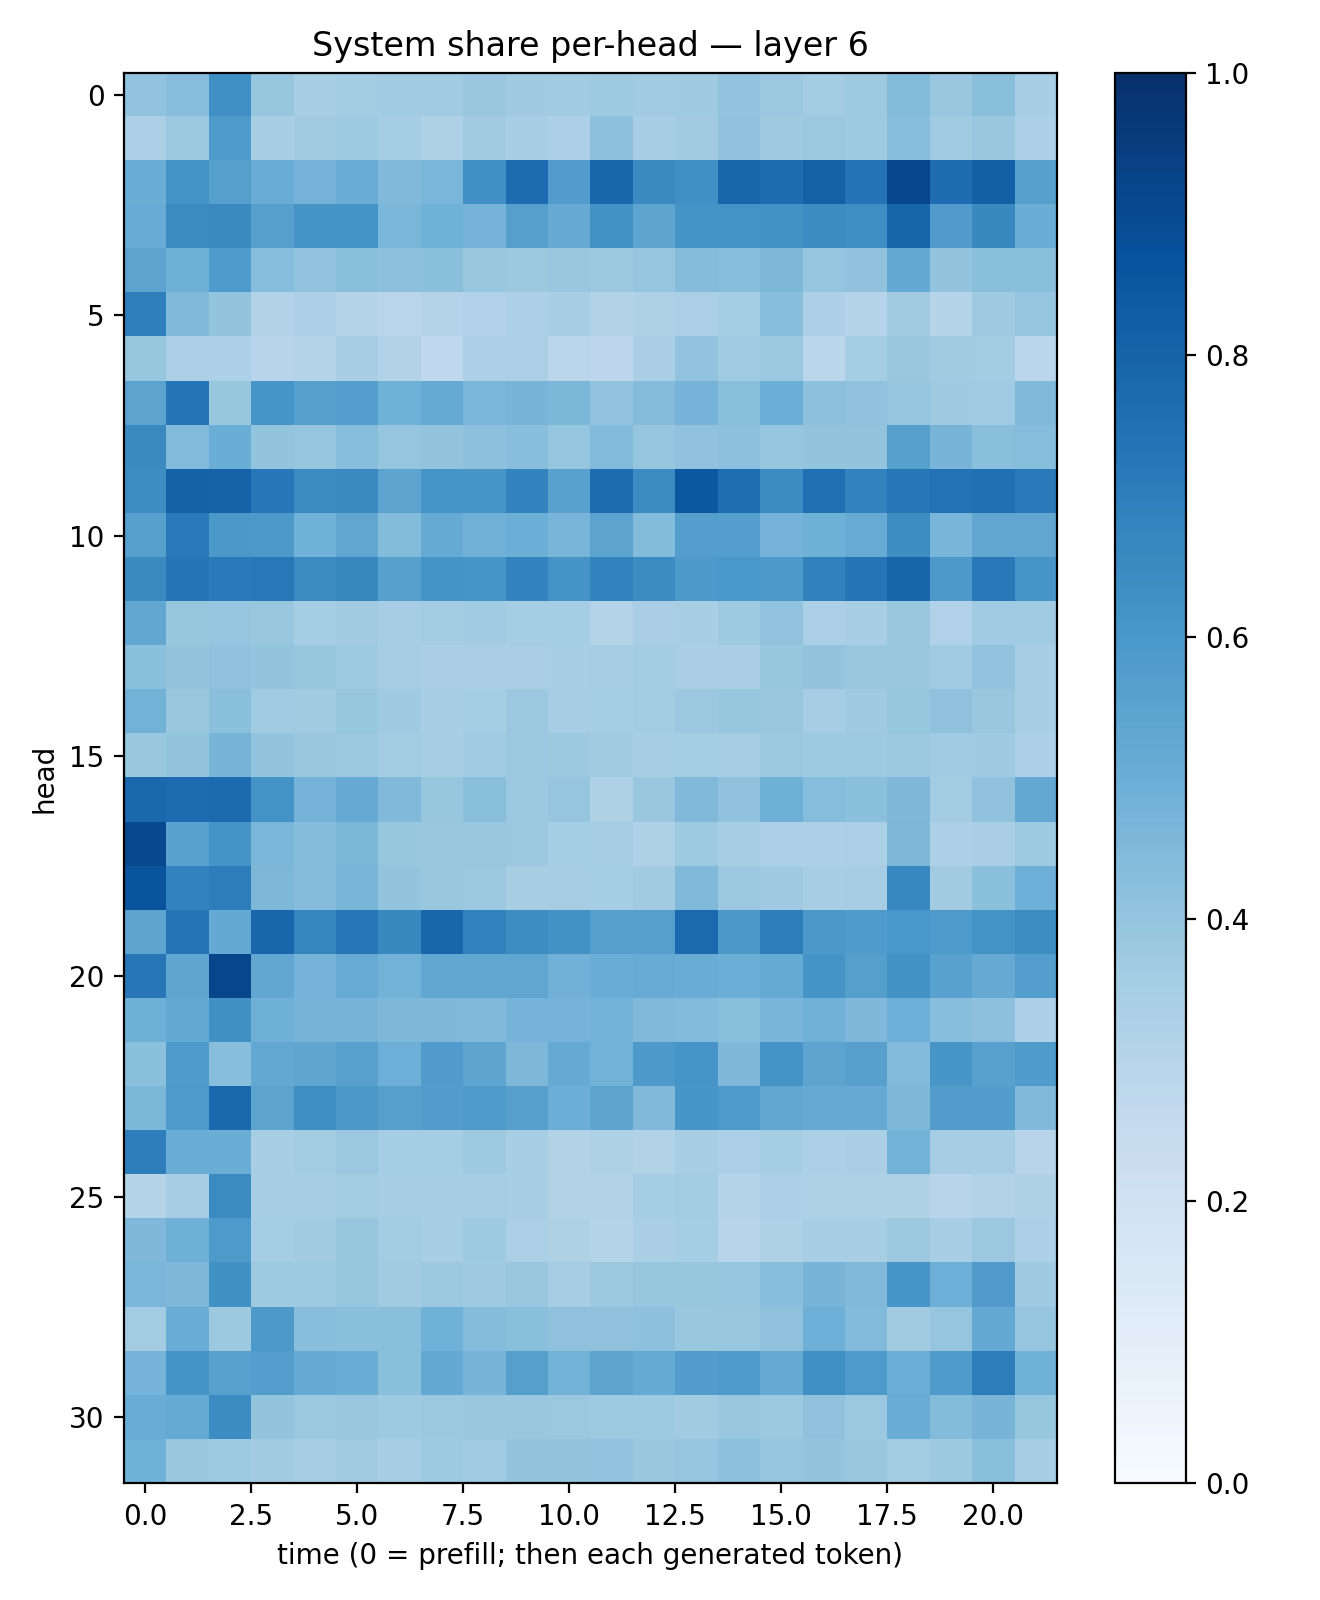

Source data for this figure (header and first rows):
0.4028408, 0.4314931, 0.63196737, 0.3935569, 0.34063044, 0.3554847, 0.3664403, 0.36541426, 0.38431004, 0.36929333, 0.36528045, 0.374755, 0.36465582, 0.3678264, 0.40234426, 0.37932378, 0.358014, 0.37197468, 0.43881163, 0.38990745, 0.42471084, 0.34473053
0.3338, 0.3823, 0.5882, 0.3431, 0.3598, 0.3741, 0.3517, 0.3226, 0.3621, 0.3454, 0.3303, 0.4173, 0.3461, 0.3621, 0.4082, 0.3673, 0.3813, 0.3749, 0.4261, 0.365, 0.39, 0.33
0.5028, 0.6175, 0.5641, 0.5046, 0.4757, 0.5051, 0.4477, 0.4626, 0.6324, 0.7687, 0.5743, 0.7908, 0.6545, 0.6313, 0.7902, 0.7636, 0.8102, 0.7414, 0.9098, 0.7642, 0.8153, 0.5617
0.5099, 0.6518, 0.6528, 0.5625, 0.6133, 0.6169, 0.464, 0.4851, 0.4736, 0.5653, 0.5126, 0.6228, 0.5414, 0.6138, 0.6175, 0.6248, 0.6477, 0.639, 0.7934, 0.5815, 0.657, 0.5031
0.5468, 0.4901, 0.5823, 0.4333, 0.4025, 0.4244, 0.4149, 0.4193, 0.3906, 0.3775, 0.3881, 0.3804, 0.397, 0.4339, 0.4263, 0.4546, 0.3949, 0.4089, 0.5212, 0.3998, 0.4243, 0.4253
0.6921, 0.4489, 0.3988, 0.3115, 0.3274, 0.3026, 0.2928, 0.3082, 0.317, 0.3295, 0.3407, 0.3157, 0.3233, 0.3324, 0.3547, 0.4292, 0.3255, 0.2978, 0.3594, 0.2997, 0.3678, 0.395
0.3937, 0.3358, 0.3287, 0.2949, 0.2983, 0.3437, 0.3101, 0.2694, 0.3295, 0.3328, 0.285, 0.2744, 0.3373, 0.4049, 0.3665, 0.3798, 0.2854, 0.3527, 0.3865, 0.3622, 0.3572, 0.2813
0.5445, 0.7291, 0.3945, 0.6078, 0.5625, 0.5685, 0.4861, 0.5168, 0.4629, 0.4694, 0.4599, 0.4035, 0.4365, 0.4733, 0.4231, 0.4981, 0.4149, 0.4101, 0.3973, 0.3686, 0.3639, 0.4477
0.6535, 0.4442, 0.5026, 0.3997, 0.3966, 0.4276, 0.3951, 0.3993, 0.4163, 0.4284, 0.3965, 0.444, 0.3975, 0.4101, 0.4172, 0.3983, 0.3992, 0.4017, 0.5636, 0.4727, 0.4257, 0.4325
0.6416, 0.8047, 0.8044, 0.7232, 0.6508, 0.6556, 0.5395, 0.6087, 0.6023, 0.6771, 0.5537, 0.7624, 0.6457, 0.8482, 0.7595, 0.6504, 0.7578, 0.6833, 0.7247, 0.7428, 0.7539, 0.7148
0.5591, 0.7123, 0.5947, 0.59, 0.4857, 0.5327, 0.4405, 0.5178, 0.4833, 0.4985, 0.4671, 0.5453, 0.4378, 0.5667, 0.567, 0.4747, 0.489, 0.5083, 0.6441, 0.4669, 0.5323, 0.5345
0.6553, 0.7284, 0.7119, 0.7217, 0.649, 0.6628, 0.5593, 0.6151, 0.609, 0.6795, 0.6113, 0.6764, 0.6483, 0.5919, 0.5995, 0.5931, 0.6848, 0.7266, 0.793, 0.5925, 0.7223, 0.6075
0.5305, 0.3941, 0.3947, 0.384, 0.3522, 0.3596, 0.3493, 0.3591, 0.3666, 0.3528, 0.3553, 0.3072, 0.3382, 0.3435, 0.3744, 0.4026, 0.3328, 0.3444, 0.3851, 0.3202, 0.3665, 0.3657
0.4196, 0.4009, 0.4131, 0.4001, 0.3907, 0.3724, 0.3491, 0.3363, 0.3375, 0.3394, 0.3423, 0.348, 0.3571, 0.3384, 0.336, 0.3913, 0.3993, 0.3837, 0.3851, 0.3656, 0.405, 0.3449
0.4779, 0.3862, 0.4206, 0.3644, 0.36, 0.392, 0.3686, 0.3454, 0.3525, 0.3791, 0.3496, 0.3548, 0.3561, 0.3796, 0.3935, 0.3847, 0.3495, 0.3677, 0.3909, 0.4113, 0.3875, 0.3435
0.3861, 0.3989, 0.4692, 0.4001, 0.3861, 0.3821, 0.3586, 0.34, 0.3638, 0.3799, 0.3776, 0.3628, 0.3431, 0.353, 0.3511, 0.3819, 0.3745, 0.3718, 0.3811, 0.3642, 0.3708, 0.3245
0.7806, 0.7676, 0.7722, 0.6181, 0.4744, 0.5152, 0.4462, 0.3911, 0.4221, 0.376, 0.3974, 0.3232, 0.3882, 0.4489, 0.4091, 0.489, 0.4303, 0.4197, 0.4509, 0.3577, 0.4101, 0.5265
0.9033, 0.5523, 0.6117, 0.4615, 0.4348, 0.4603, 0.3911, 0.3833, 0.3847, 0.3794, 0.3533, 0.3504, 0.3238, 0.3713, 0.3438, 0.3316, 0.3277, 0.3333, 0.4541, 0.3294, 0.337, 0.3748
0.8613, 0.682, 0.6998, 0.4535, 0.4342, 0.4687, 0.4008, 0.388, 0.3799, 0.3424, 0.3488, 0.3552, 0.3594, 0.4472, 0.3793, 0.3698, 0.342, 0.3483, 0.6656, 0.3614, 0.4214, 0.4957
0.5396, 0.7315, 0.5216, 0.7904, 0.6691, 0.7253, 0.6569, 0.7892, 0.6797, 0.641, 0.623, 0.5635, 0.5626, 0.7758, 0.5951, 0.6982, 0.595, 0.5855, 0.5998, 0.5893, 0.6209, 0.6437
0.7232, 0.5357, 0.9131, 0.5297, 0.4754, 0.5101, 0.48, 0.5275, 0.5294, 0.5317, 0.4805, 0.506, 0.5109, 0.504, 0.4968, 0.5158, 0.6132, 0.5651, 0.6215, 0.5544, 0.5119, 0.5674
0.4919, 0.5214, 0.6254, 0.4921, 0.4723, 0.4702, 0.4538, 0.4531, 0.4477, 0.4743, 0.4742, 0.4769, 0.4492, 0.4422, 0.4255, 0.4655, 0.4824, 0.4524, 0.4923, 0.4291, 0.4146, 0.3317
0.4218, 0.5837, 0.4267, 0.5257, 0.5389, 0.5567, 0.4943, 0.5782, 0.5405, 0.4565, 0.5142, 0.4802, 0.5923, 0.6083, 0.4504, 0.6127, 0.5401, 0.5618, 0.445, 0.6028, 0.5557, 0.5824
0.4589, 0.5862, 0.7796, 0.5436, 0.638, 0.5977, 0.5643, 0.5724, 0.5836, 0.5598, 0.4989, 0.5393, 0.4481, 0.604, 0.5878, 0.5322, 0.5138, 0.5142, 0.4551, 0.574, 0.5717, 0.4479
0.6968, 0.504, 0.5005, 0.347, 0.357, 0.3806, 0.3519, 0.3545, 0.3722, 0.3407, 0.3121, 0.3216, 0.3102, 0.3428, 0.3326, 0.3533, 0.3293, 0.3374, 0.4777, 0.3511, 0.3511, 0.2962
0.3011, 0.345, 0.6487, 0.3424, 0.3449, 0.3591, 0.3478, 0.3447, 0.3512, 0.342, 0.3117, 0.3089, 0.354, 0.3574, 0.2974, 0.3289, 0.3217, 0.3218, 0.3212, 0.2945, 0.3158, 0.3242
0.4494, 0.491, 0.5878, 0.3516, 0.3616, 0.3911, 0.3565, 0.3447, 0.3726, 0.3332, 0.3215, 0.2993, 0.3363, 0.3536, 0.295, 0.3217, 0.3466, 0.3421, 0.3786, 0.3462, 0.3811, 0.3305
0.4612, 0.4525, 0.6269, 0.3749, 0.3715, 0.3939, 0.3606, 0.3759, 0.3694, 0.3888, 0.3482, 0.375, 0.3912, 0.3916, 0.3948, 0.4289, 0.4698, 0.4462, 0.6036, 0.4934, 0.5805, 0.3695
0.3564, 0.5056, 0.3755, 0.5915, 0.4287, 0.4206, 0.4235, 0.4871, 0.4344, 0.4239, 0.4124, 0.413, 0.4152, 0.3888, 0.3829, 0.4083, 0.4957, 0.4416, 0.3626, 0.3956, 0.5222, 0.3982
0.4737, 0.6149, 0.5553, 0.5696, 0.5131, 0.5025, 0.4202, 0.5198, 0.4715, 0.5631, 0.4778, 0.5465, 0.5169, 0.5738, 0.5882, 0.5154, 0.6322, 0.587, 0.4975, 0.5851, 0.6999, 0.4851
0.5077, 0.5192, 0.648, 0.3995, 0.3819, 0.3848, 0.3742, 0.379, 0.388, 0.3871, 0.3791, 0.3732, 0.3716, 0.3622, 0.3828, 0.3788, 0.4081, 0.3805, 0.5047, 0.4398, 0.4711, 0.3927
0.4882, 0.3835, 0.3741, 0.3607, 0.3476, 0.3606, 0.3449, 0.3714, 0.3648, 0.4016, 0.3999, 0.4043, 0.3857, 0.3952, 0.4157, 0.3982, 0.4, 0.3845, 0.3566, 0.378, 0.4234, 0.3469
